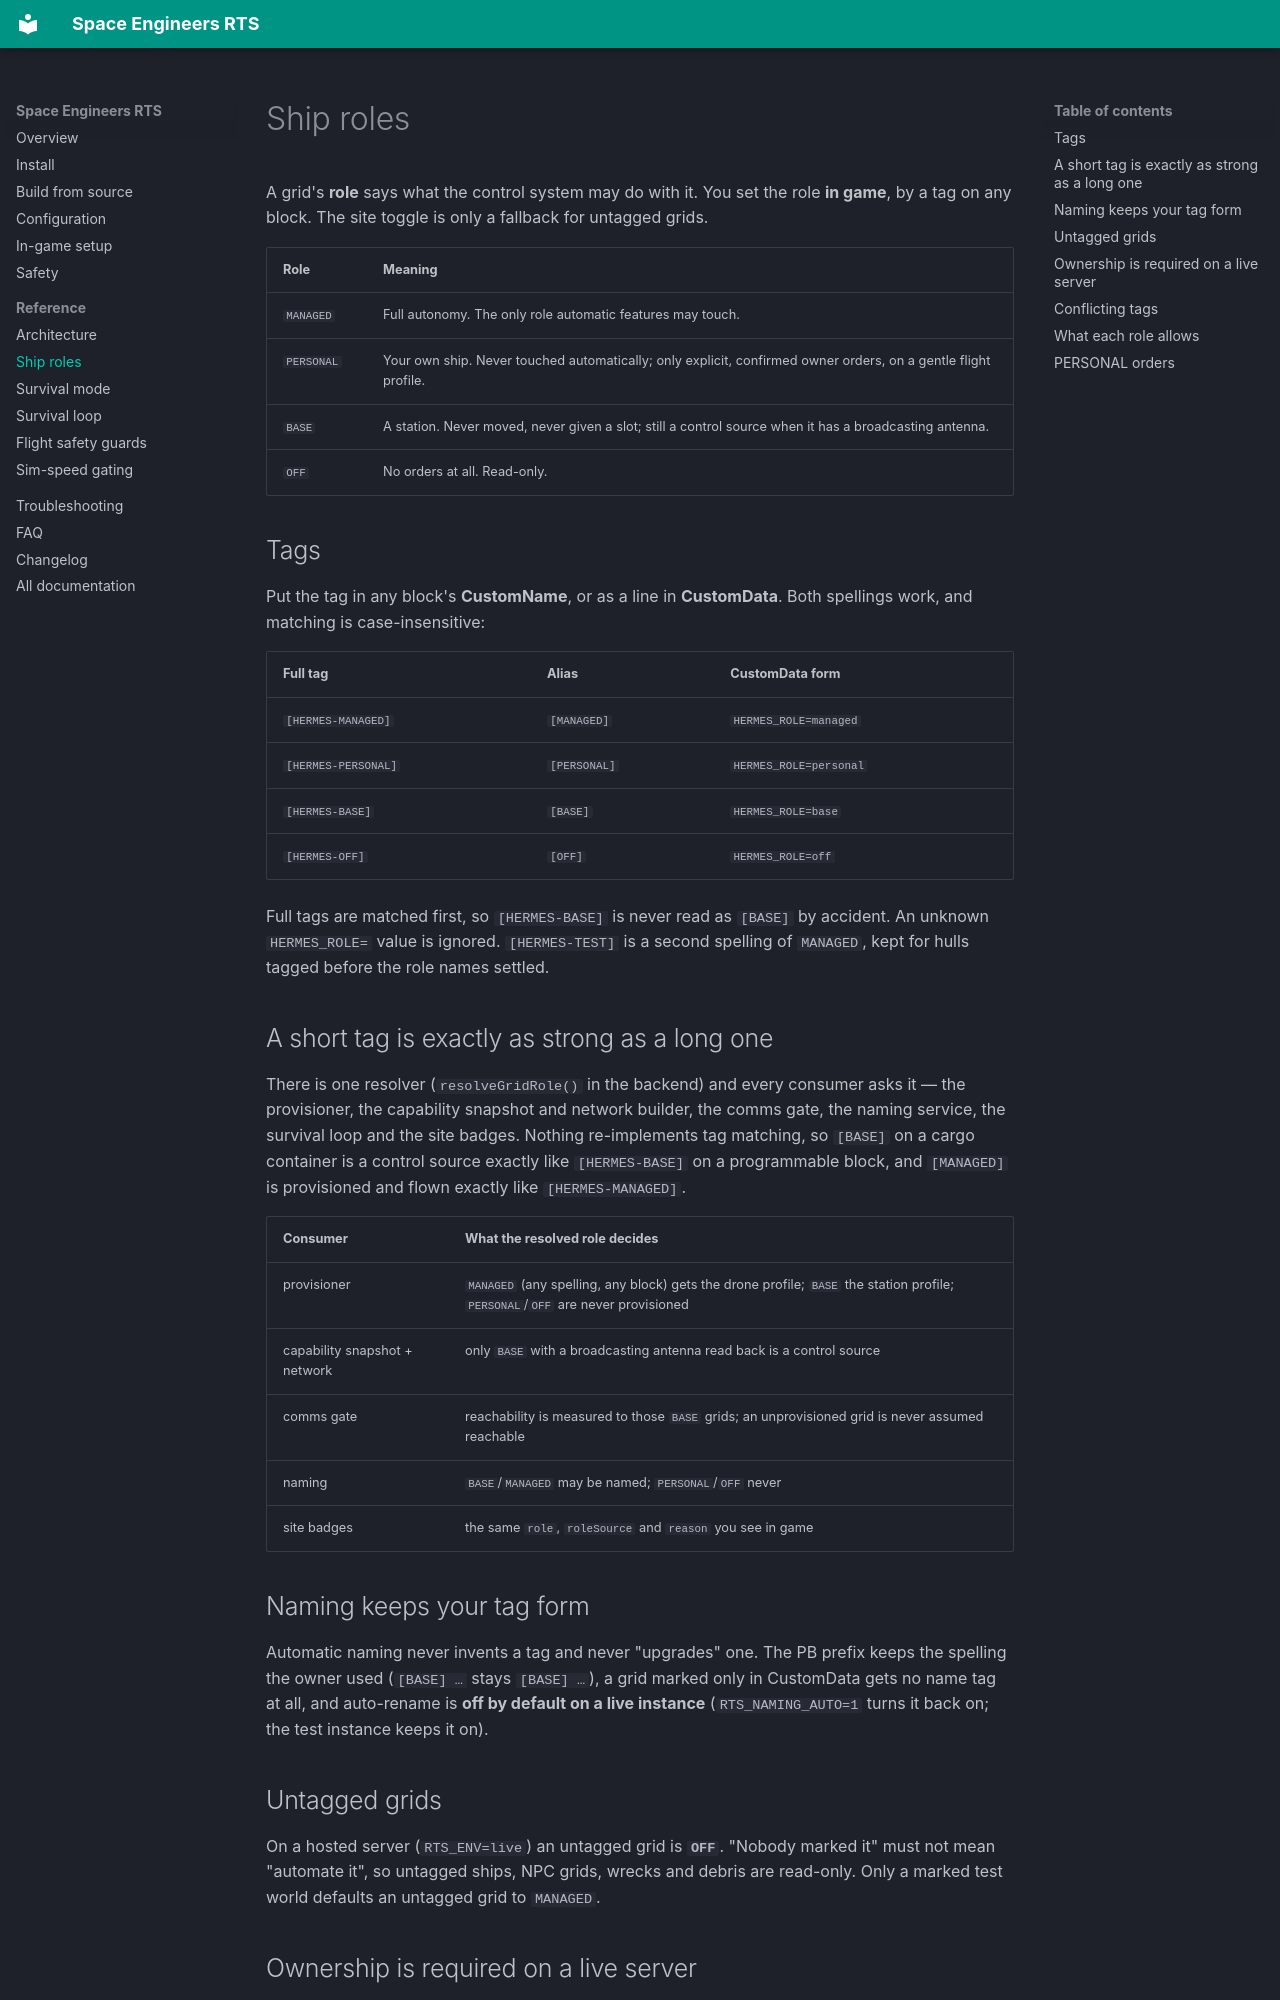

repository: ImVexi/space-engineers-rts · page: ship-roles/index.html · generator: mkdocs

# Ship roles

A grid's **role** says what the control system may do with it. You set the role
**in game**, by a tag on any block. The site toggle is only a fallback for
untagged grids.

| Role | Meaning |
|---|---|
| `MANAGED` | Full autonomy. The only role automatic features may touch. |
| `PERSONAL` | Your own ship. Never touched automatically; only explicit, confirmed owner orders, on a gentle flight profile. |
| `BASE` | A station. Never moved, never given a slot; still a control source when it has a broadcasting antenna. |
| `OFF` | No orders at all. Read-only. |

## Tags

Put the tag in any block's **CustomName**, or as a line in **CustomData**. Both
spellings work, and matching is case-insensitive:

| Full tag | Alias | CustomData form |
|---|---|---|
| `[HERMES-MANAGED]` | `[MANAGED]` | `HERMES_ROLE=managed` |
| `[HERMES-PERSONAL]` | `[PERSONAL]` | `HERMES_ROLE=personal` |
| `[HERMES-BASE]` | `[BASE]` | `HERMES_ROLE=base` |
| `[HERMES-OFF]` | `[OFF]` | `HERMES_ROLE=off` |

Full tags are matched first, so `[HERMES-BASE]` is never read as `[BASE]` by
accident. An unknown `HERMES_ROLE=` value is ignored. `[HERMES-TEST]` is a
second spelling of `MANAGED`, kept for hulls tagged before the role names
settled.

## A short tag is exactly as strong as a long one

There is one resolver (`resolveGridRole()` in the backend) and every consumer
asks it — the provisioner, the capability snapshot and network builder, the
comms gate, the naming service, the survival loop and the site badges. Nothing
re-implements tag matching, so `[BASE]` on a cargo container is a control source
exactly like `[HERMES-BASE]` on a programmable block, and `[MANAGED]` is
provisioned and flown exactly like `[HERMES-MANAGED]`.

| Consumer | What the resolved role decides |
|---|---|
| provisioner | `MANAGED` (any spelling, any block) gets the drone profile; `BASE` the station profile; `PERSONAL`/`OFF` are never provisioned |
| capability snapshot + network | only `BASE` with a broadcasting antenna read back is a control source |
| comms gate | reachability is measured to those `BASE` grids; an unprovisioned grid is never assumed reachable |
| naming | `BASE`/`MANAGED` may be named; `PERSONAL`/`OFF` never |
| site badges | the same `role`, `roleSource` and `reason` you see in game |

## Naming keeps your tag form

Automatic naming never invents a tag and never "upgrades" one. The PB prefix
keeps the spelling the owner used (`[BASE] …` stays `[BASE] …`), a grid marked
only in CustomData gets no name tag at all, and auto-rename is **off by default
on a live instance** (`RTS_NAMING_AUTO=1` turns it back on; the test instance
keeps it on).

## Untagged grids

On a hosted server (`RTS_ENV=live`) an untagged grid is **`OFF`**. "Nobody
marked it" must not mean "automate it", so untagged ships, NPC grids, wrecks and
debris are read-only. Only a marked test world defaults an untagged grid to
`MANAGED`.
